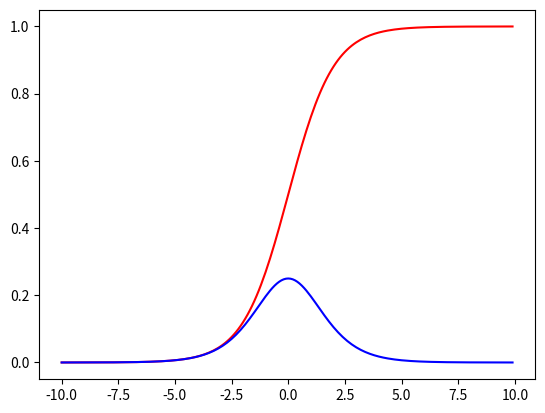

This chart was generated by the following Python code:
import numpy as np
import matplotlib.pyplot as plt

def sigmoid(z):
    return 1 / (1 + np.exp(-z))

def sigmoidGradient(z):
    return sigmoid(z) * (1 - sigmoid(z))

z = np.arange(-10, 10, 0.1)
plt.plot(z, sigmoid(z), 'r')
plt.plot(z, sigmoidGradient(z), 'b')
plt.show()